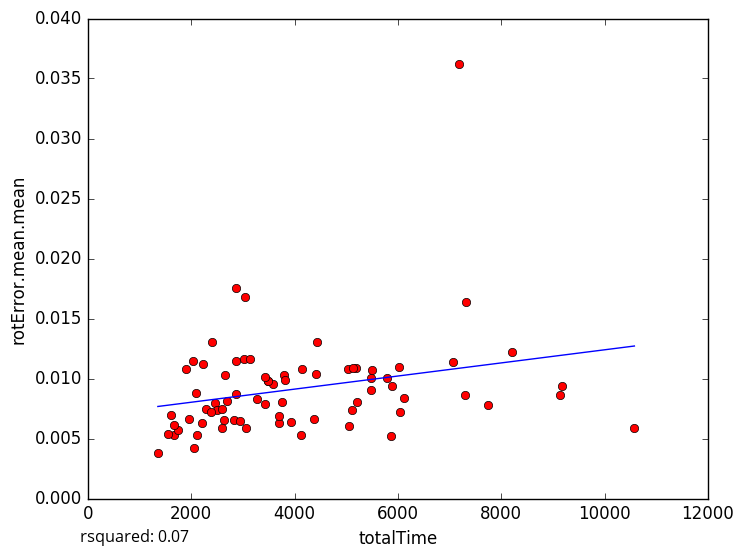

The file beside this chart, header and first rows:
totalTime, rotError.mean.mean
7739, 0.007812
5871, 0.005181
2282, 0.007453
1355, 0.003803
1660, 0.005305
5186, 0.01087
5478, 0.01004
3478, 0.009763
2831, 0.006543
1745, 0.005747
2208, 0.006322
1662, 0.006095
1609, 0.006951
2120, 0.005307
2049, 0.004196
3052, 0.005868
3764, 0.008033
3581, 0.009576
7071, 0.01138
4371, 0.006647
9172, 0.009409
9147, 0.008626
2876, 0.01752
10578, 0.005859
5200, 0.008059
6047, 0.007194
3020, 0.01166
3045, 0.01682
2454, 0.007948
2700, 0.008085
3264, 0.008288
5479, 0.009052
4428, 0.01305
3802, 0.01029
3495, 0.009792
6019, 0.011
1559, 0.005351
3136, 0.01165
3816, 0.009853
2508, 0.00737
8209, 0.01217
5027, 0.01077
2862, 0.008705
3939, 0.006335
5791, 0.01001
5880, 0.00939
2866, 0.01145
5107, 0.007413
2650, 0.01027
7307, 0.008665
2229, 0.01119
2098, 0.008781
3423, 0.007872
6120, 0.008391
2411, 0.01301
4412, 0.01036
3694, 0.006295
3426, 0.01009
2035, 0.01144
1897, 0.01083
... 18 more rows
